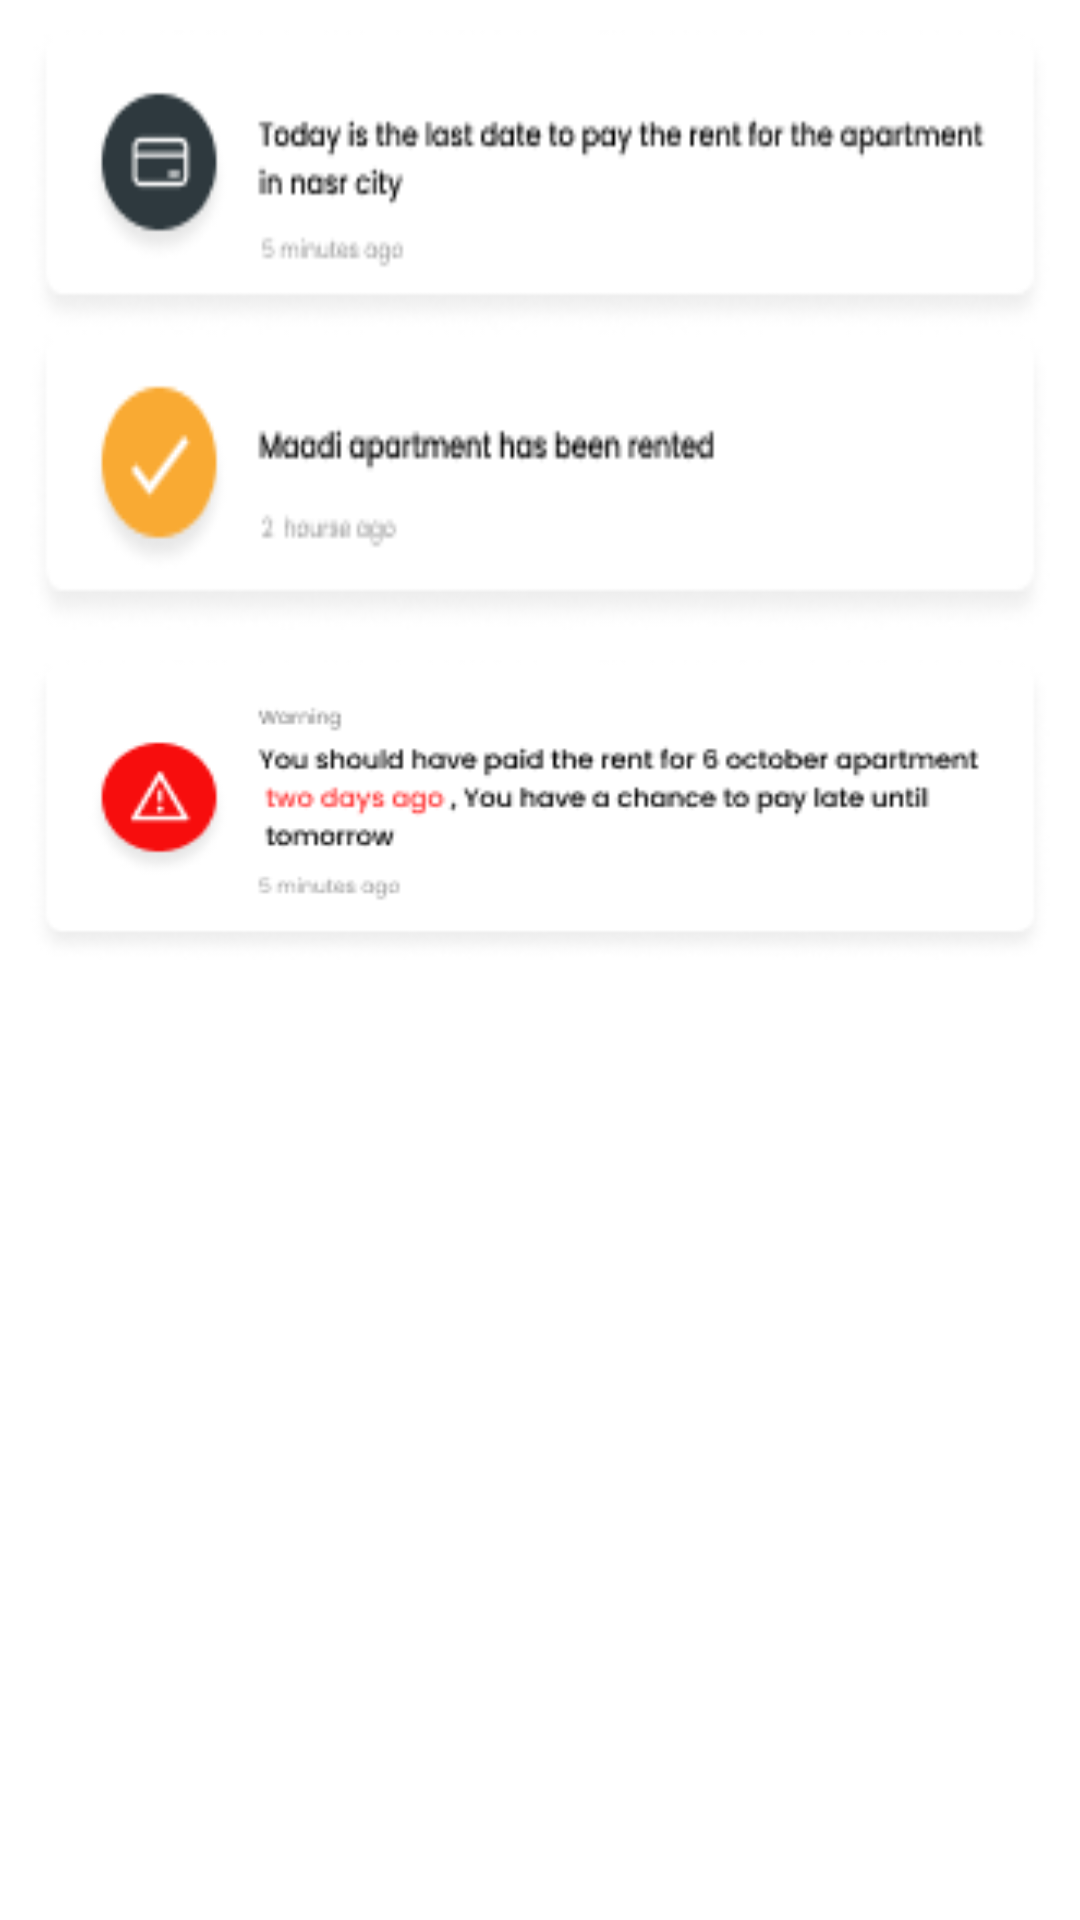

The Android layout XML behind this screen, and the referenced resources:
<!-- AndroidManifest.xml: application theme AppTheme -->
<!-- res/layout/fragment_notification.xml -->
<?xml version="1.0" encoding="utf-8"?>
<androidx.constraintlayout.widget.ConstraintLayout
    xmlns:android="http://schemas.android.com/apk/res/android"
    xmlns:tools="http://schemas.android.com/tools"
    xmlns:app="http://schemas.android.com/apk/res-auto"
    android:layout_width="match_parent"
    android:layout_height="match_parent"
    tools:context=".ui.fragments.NotificationFragment">


   <ImageView
       android:id="@+id/Notification1"
       android:layout_width="match_parent"
       android:layout_height="100dp"
       android:src="@drawable/notification1"
       android:layout_margin="10dp"
       app:layout_constraintStart_toStartOf="parent"
       app:layout_constraintTop_toTopOf="parent"
       app:layout_constraintEnd_toEndOf="parent"
       android:scaleType="fitXY"
      />
   <ImageView
       android:id="@+id/Notification2"
       android:layout_width="match_parent"
       android:layout_height="100dp"
       android:src="@drawable/notification2"
       android:layout_marginStart="10dp"
       android:layout_marginEnd="10dp"
       app:layout_constraintStart_toStartOf="parent"
       app:layout_constraintTop_toBottomOf="@id/Notification1"
       app:layout_constraintEnd_toEndOf="parent"
       android:scaleType="fitXY"
      />

   <ImageView
       android:id="@+id/Notification3"
       android:layout_width="match_parent"
       android:layout_height="100dp"
       android:src="@drawable/notification3"
       android:layout_margin="10dp"
       app:layout_constraintStart_toStartOf="parent"
       app:layout_constraintTop_toBottomOf="@id/Notification2"
       app:layout_constraintEnd_toEndOf="parent"
       android:scaleType="fitXY"
       />











</androidx.constraintlayout.widget.ConstraintLayout>
<!-- resources referenced by this layout -->
<resources>
  <!-- drawable notification1: png bitmap (drawable-nodpi, 7463 bytes) -->
  <!-- drawable notification2: png bitmap (drawable-nodpi, 6484 bytes) -->
  <!-- drawable notification3: png bitmap (drawable-nodpi, 9488 bytes) -->
  <style name="AppTheme" parent="Theme.MaterialComponents.Light.NoActionBar">
          
          <item name="colorPrimary">@color/Dark_Blue</item>
          <item name="colorPrimaryDark">@color/Dark_Blue</item>
          <item name="colorAccent">@color/Dark_Blue</item>
          <item name="colorOnPrimary">@color/white</item>
          <item name="android:navigationBarColor">@color/Dark_Blue</item>
      </style>
  <color name="Dark_Blue">#232F34</color>
  <color name="white">#FFFFFFFF</color>
</resources>
